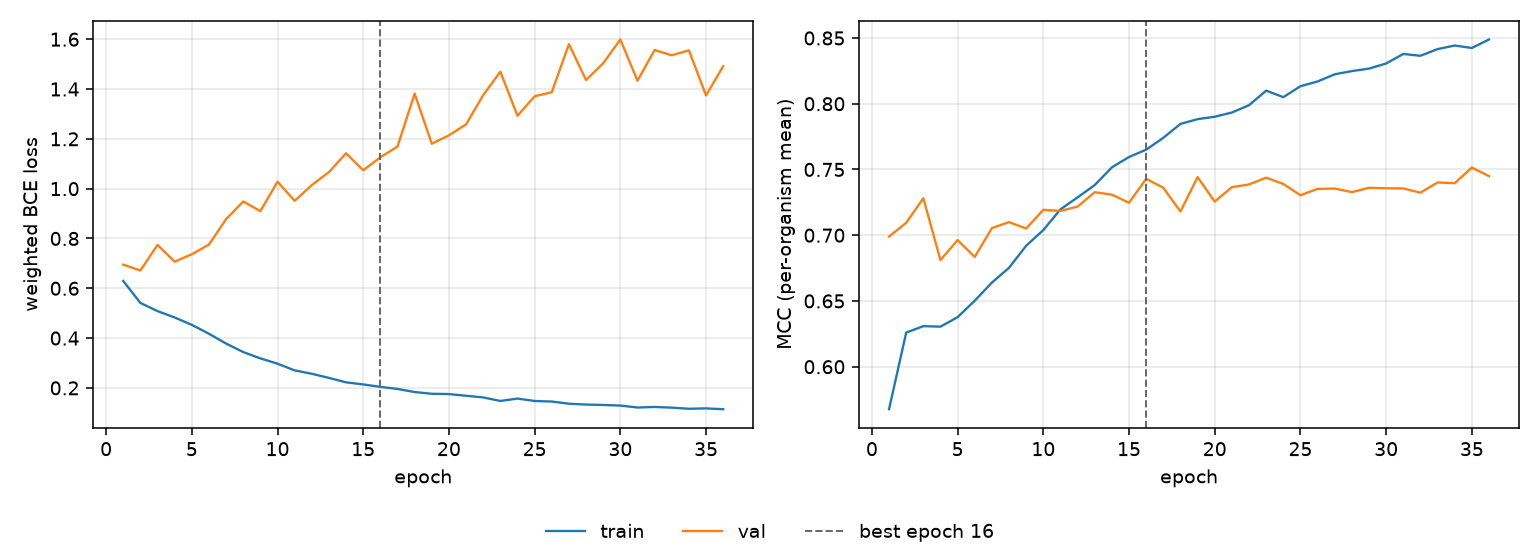

Data behind this chart, as committed beside it:
epoch, tr_loss, vl_loss, tr_mcc, vl_mcc, is_best
1, 0.6293, 0.695, 0.5677, 0.699, False
2, 0.5411, 0.6714, 0.6259, 0.7094, False
3, 0.5084, 0.7741, 0.6308, 0.7281, False
4, 0.4826, 0.7068, 0.6304, 0.6811, False
5, 0.4531, 0.7366, 0.6377, 0.6963, False
6, 0.4173, 0.7754, 0.6502, 0.6835, False
7, 0.378, 0.8774, 0.664, 0.7054, False
8, 0.3438, 0.9484, 0.6752, 0.71, False
9, 0.3186, 0.9096, 0.692, 0.7051, False
10, 0.2972, 1.028, 0.7039, 0.7193, False
11, 0.2703, 0.9511, 0.7197, 0.7185, False
12, 0.2567, 1.014, 0.7288, 0.7217, False
13, 0.2401, 1.067, 0.7381, 0.7327, False
14, 0.2223, 1.142, 0.7516, 0.7308, False
15, 0.2139, 1.074, 0.7595, 0.7247, False
16, 0.2043, 1.126, 0.7651, 0.7429, True
17, 0.1958, 1.169, 0.7741, 0.7361, False
18, 0.1833, 1.382, 0.7846, 0.718, False
19, 0.1764, 1.18, 0.7883, 0.7442, False
20, 0.1752, 1.214, 0.7901, 0.7255, False
21, 0.1684, 1.258, 0.7933, 0.7365, False
22, 0.1617, 1.375, 0.7989, 0.7386, False
23, 0.1476, 1.47, 0.8099, 0.7438, False
24, 0.1571, 1.292, 0.805, 0.739, False
25, 0.1474, 1.371, 0.8133, 0.7304, False
26, 0.1452, 1.387, 0.8169, 0.7352, False
27, 0.1365, 1.58, 0.8224, 0.7355, False
28, 0.1331, 1.436, 0.8248, 0.7328, False
29, 0.1314, 1.504, 0.8267, 0.7361, False
30, 0.1291, 1.599, 0.8306, 0.7357, False
31, 0.1213, 1.433, 0.8378, 0.7356, False
32, 0.1234, 1.557, 0.8364, 0.7323, False
33, 0.1207, 1.535, 0.8415, 0.7401, False
34, 0.1162, 1.555, 0.8442, 0.7395, False
35, 0.1178, 1.374, 0.8424, 0.7514, False
36, 0.1144, 1.491, 0.8488, 0.7449, False
